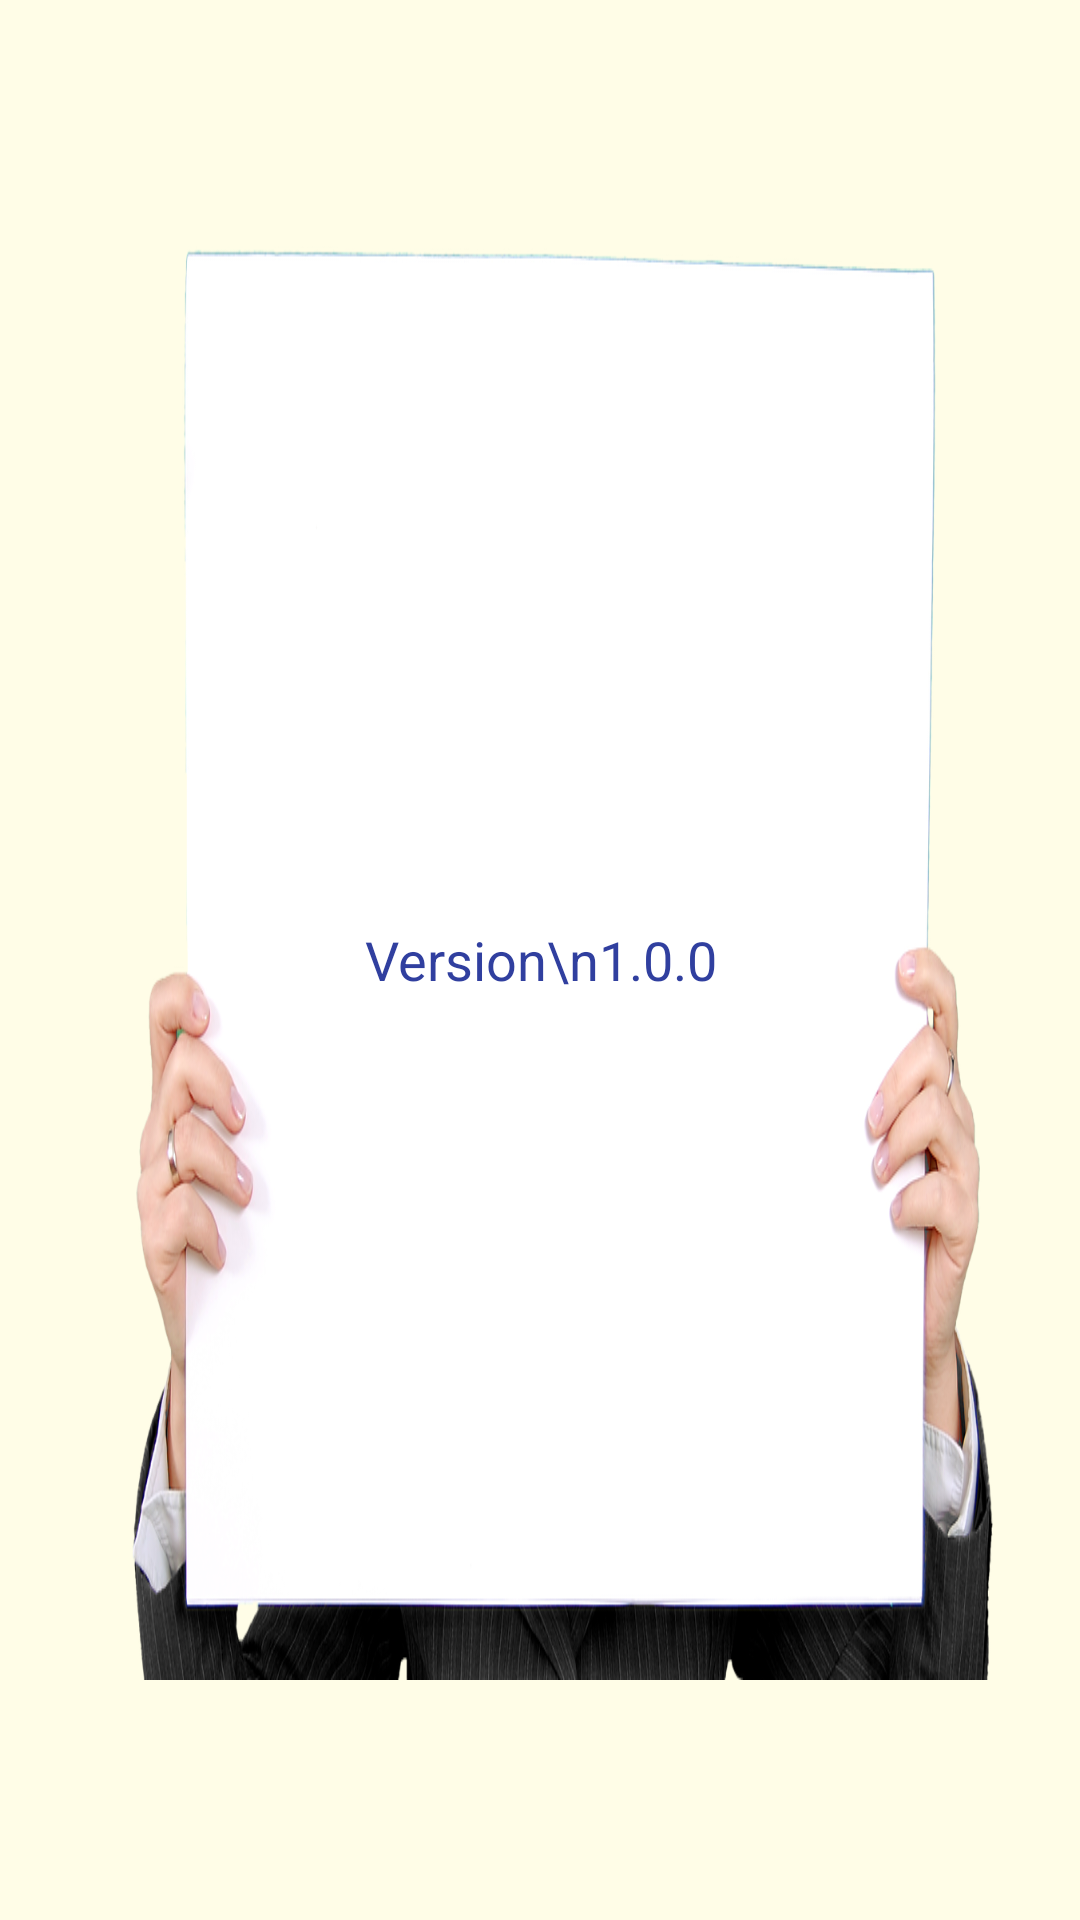

The Android layout XML behind this screen, and the referenced resources:
<!-- AndroidManifest.xml: application theme AppTheme -->
<!-- res/layout/activity_about.xml -->
<?xml version="1.0" encoding="utf-8"?>
<RelativeLayout
    xmlns:android="http://schemas.android.com/apk/res/android"
    xmlns:tools="http://schemas.android.com/tools"
    android:layout_width="match_parent"
    android:layout_height="match_parent"
    android:paddingLeft="@dimen/activity_horizontal_margin"
    android:paddingRight="@dimen/activity_horizontal_margin"
    android:background="#fffde7"
    android:paddingTop="@dimen/activity_vertical_margin"
    android:paddingBottom="@dimen/activity_vertical_margin"
    tools:context="abhijith.carboncontacts.About">

    <ImageView
        android:layout_width="wrap_content"
        android:layout_height="wrap_content"
        android:layout_marginLeft="15dp"
        android:layout_marginRight="15dp"
        android:layout_marginTop="80dp"
        android:layout_marginBottom="80dp"
        android:id="@+id/imageView"
        android:background="@drawable/about"
        android:layout_centerVertical="true"
        android:layout_centerHorizontal="true" />

    <TextView
        android:layout_width="wrap_content"
        android:layout_height="wrap_content"
        android:textAppearance="?android:attr/textAppearanceMedium"
        android:text="Version\n1.0.0"
        android:textColor="@color/colorPrimaryDark"
        android:textSize="18sp"
        android:gravity="center"
        android:id="@+id/textView"
        android:layout_centerVertical="true"
        android:layout_centerHorizontal="true" />
</RelativeLayout>
<!-- resources referenced by this layout -->
<resources>
  <color name="colorPrimaryDark">#FF267676</color>
  <!-- drawable about: png bitmap (drawable, 196474 bytes) -->
  <style name="AppTheme" parent="Theme.AppCompat.Light.DarkActionBar">
          
          <item name="colorPrimary">@color/colorPrimary</item>
          <item name="colorPrimaryDark">@color/colorPrimaryDark</item>
          <item name="colorAccent">@color/colorAccent</item>
          <item name="actionBarStyle">@style/MyActionBar</item>
      </style>
  <color name="colorPrimary">#319494</color>
  <color name="colorAccent">#FFC4D71A</color>
  <style name="MyActionBar" parent="@style/Widget.AppCompat.ActionBar.Solid">
          <item name="titleTextStyle">@style/MyTitleTextStyle</item>
      </style>
  <style name="MyTitleTextStyle" parent="@style/TextAppearance.AppCompat.Widget.ActionBar.Title">
          <item name="android:textColor">#000000</item>
      </style>
</resources>
